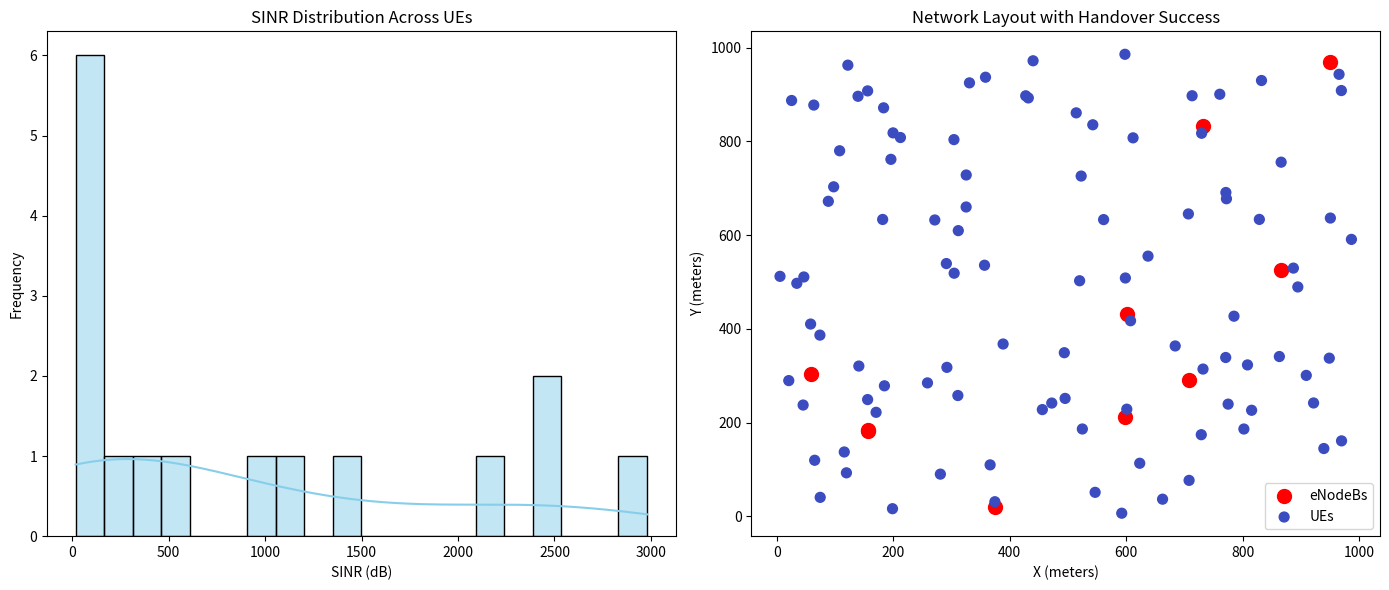

The matplotlib source for this figure:
import numpy as np
import pandas as pd
import matplotlib.pyplot as plt
import seaborn as sns
from scipy.spatial import distance

# Constants
NUM_ENODEBS = 10 # Number of eNodeBs
NUM_UES = 100 # Number of User Equipments
AREA_SIZE = 1000 # Size of the area (1000m x 1000m)
TX_POWER = 46 # Transmission power in dBm
NOISE_POWER = -174 # Noise power in dBm/Hz
BANDWIDTH = 20e6 # Bandwidth in Hz


def generate_positions(num_points, area_size):
    """Generate random positions for eNodeBs or UEs within the simulation area."""
    np.random.seed(42)
    x = np.random.uniform(0, area_size, num_points)
    y = np.random.uniform(0, area_size, num_points)
    return np.column_stack((x, y))

def calculate_path_loss(distance, frequency=2600e6):
    """Calculate path loss using the COST-231 Hata model (urban area)."""
    # Frequency in MHz, distance in meters
    return 128.1 + 37.6 * np.log10(distance / 1000)

def calculate_shadowing(num_points):
    """Generate log-normal shadowing with 8 dB standard deviation."""
    return np.random.lognormal(0, 8, num_points)

def calculate_sinr(enodeb_positions, ue_positions, tx_power, noise_power, bandwidth):
    """Calculate SINR for each UE based on distances and interference."""
    sinr_values = []
    received_powers = []
    
    for ue_pos in ue_positions:
        distances = [distance.euclidean(ue_pos, enodeb_pos) for enodeb_pos in enodeb_positions]
        path_losses = np.array([calculate_path_loss(d) for d in distances], dtype=int)
        shadowing = calculate_shadowing(len(enodeb_positions))
        
        # Received power from each eNodeB
        rx_powers = tx_power - path_losses + shadowing
        strongest_signal_idx = np.argmax(rx_powers)
        signal = rx_powers[strongest_signal_idx]
        
        # Interference from other eNodeBs
        interference = np.sum(10**(np.array(rx_powers) / 10)) - 10**(signal / 10)
        noise = noise_power + 10 * np.log10(bandwidth)
        
        # SINR calculation
        sinr = 10 * np.log10(10**(signal / 10) / (interference + 10**(noise / 10)))
        sinr_values.append(sinr)
        received_powers.append(signal)
    
    return np.array(sinr_values), np.array(received_powers)

def perform_handovers(sinr_values, threshold=-10):
    """Determine handover decisions based on SINR threshold."""
    handover_attempts = (sinr_values < threshold).astype(int)
    handover_success = handover_attempts * np.random.binomial(1, 0.95, len(handover_attempts))
    return handover_attempts, handover_success

def plot_results(enodeb_positions, ue_positions, sinr_values, handover_success):
    """Visualize SINR distribution and handover success rate."""
    fig, (ax1, ax2) = plt.subplots(1, 2, figsize=(14, 6))
    
    # SINR Distribution
    sns.histplot(sinr_values, bins=20, kde=True, ax=ax1, color='skyblue')
    ax1.set_title('SINR Distribution Across UEs')
    ax1.set_xlabel('SINR (dB)')
    ax1.set_ylabel('Frequency')
    
    # Network Layout with Handover Success
    ax2.scatter(enodeb_positions[:, 0], enodeb_positions[:, 1], c='red', label='eNodeBs', s=100)
    ax2.scatter(ue_positions[:, 0], ue_positions[:, 1], c=handover_success, cmap='coolwarm', label='UEs', s=50)
    ax2.set_title('Network Layout with Handover Success')
    ax2.set_xlabel('X (meters)')
    ax2.set_ylabel('Y (meters)')
    ax2.legend()
    
    plt.tight_layout()
    plt.show()

def main():
    """Main function to run the LTE network simulation."""
    # Generate positions
    enodeb_positions = generate_positions(NUM_ENODEBS, AREA_SIZE)
    ue_positions = generate_positions(NUM_UES, AREA_SIZE)
    
    # Calculate SINR and received powers
    sinr_values, received_powers = calculate_sinr(enodeb_positions, ue_positions, TX_POWER, NOISE_POWER, BANDWIDTH)
    
    # Perform handover analysis
    handover_attempts, handover_success = perform_handovers(sinr_values)
    
    # Output key statistics
    print(f"Average SINR: {np.mean(sinr_values):.2f} dB")
    print(f"Handover Success Rate: {np.mean(handover_success/handover_attempts)*100:.2f}%")
    
    # Plot results
    plot_results(enodeb_positions, ue_positions, sinr_values, handover_success)

if __name__ == "__main__":
    main()